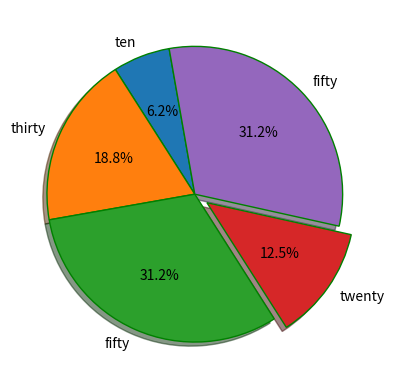

Write Python code to recreate this figure.
from matplotlib import pyplot as plt

x = [10,30,50,20,50]
names = ['ten','thirty','fifty','twenty','fifty']
plt.pie(x , shadow=True, explode = [0,0,0,0.1,0], startangle=100, autopct='%1.1f%%',
        wedgeprops={'edgecolor' : 'green'}, labels = names)
plt.show()



# shadow = True for the enabling the shadows by default it is False
# explode = [] for seperating a block from pie chart len(x)==len(explode)
# startangle = 100 for rotating the pie chart anticlockwise by default it is 0
# colors = [] for specifying the colors
# autopct = '%1.1f%%' for specifying the percentage of each block the '%1.1f%%' is string code for percentage
# labels = [] for specifying the name/label for each block